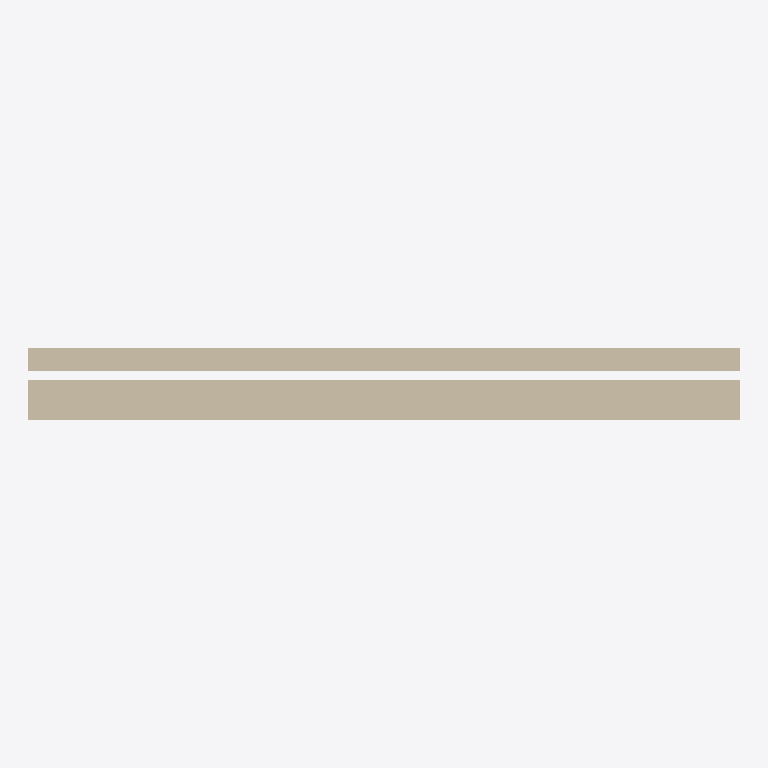
Plan cut of the same IFC building model at storey 'Nivel de referencia' (level 0.00 m, cut at 1.40 m), seen from above with north up, elements coloured by IFC class: 1 wall (beige). Cut surfaces are drawn darker.
Extent 3.0 m × 0.3 m × 2.7 m (x, y, z). Storeys (1): Nivel de referencia at 0.00 m. Elements (1): 1 IfcWall.

HEADER;
FILE_DESCRIPTION(('ViewDefinition [ReferenceView_V1.2]'),'2;1');
FILE_NAME('ENV.FAC.FAB-HD.GS003.ifc','2026-10-02T00:00:00',('VIVA'),('VIVA Fase 3'),'VIVA JSON v3 independent IFC generator','VIVA','');
FILE_SCHEMA(('IFC4'));
ENDSEC;
DATA;
#6=IFCPROJECT('0h0yjebgHMUeDbtm8TRGfi',$,'VIVA catalogo v3','Modelo de muestra IFC4 creado a partir de JSON v3',$,$,$,(#5),#2);
#10=IFCSITE('0LSxktPWvMGf50QD_VicFX',$,'Emplazamiento ficticio',$,$,#9,$,$,.ELEMENT.,$,$,$,$,$);
#14=IFCBUILDING('3Kg5MZGn5JWxYy6B0UMiS$',$,'Muestra independiente',$,$,#13,$,$,.ELEMENT.,$,$,$);
#18=IFCBUILDINGSTOREY('3Zp6MsPtXQE99fMIa47baa',$,'Nivel de referencia',$,$,#17,$,$,.ELEMENT.,0.0);
#25=IFCWALL('2VCAeallDLsAkJToHgUSGq',$,'Fachada tradicional de bloque hueco de hormigón con lana mineral y trasdosado seco','Cerramiento con hoja principal de bloque hueco de hormigón de 15 cm, enfoscado exterior CSIV-W2, cámara de aire, lana mineral de 50 mm y trasdosado interior 63/400 (48+15).',$,#24,$,'ENV.FAC.FAB-HD.GS003',.NOTDEFINED.);
ENDSEC;
